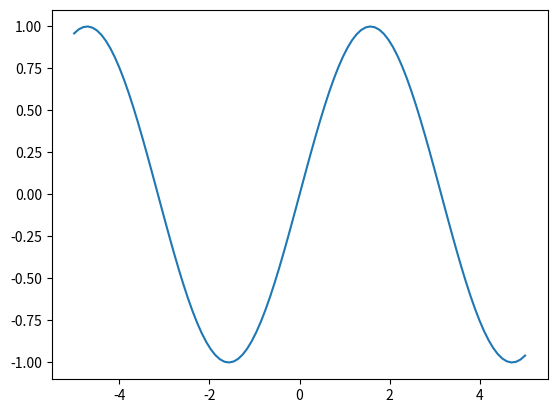

Write the Python code that produced this figure.
import matplotlib.pyplot as plt

import numpy as np
import matplotlib.pyplot as plt
 
x = np.linspace(-5, 5, 100) # -5から5までを100ステップに分けた配列を生成
y = np.sin(x) # xの各値に対してsin関数の値を計算
 
plt.plot(x, y) # 折れ線グラフをプロット
plt.show() # グラフを表示
